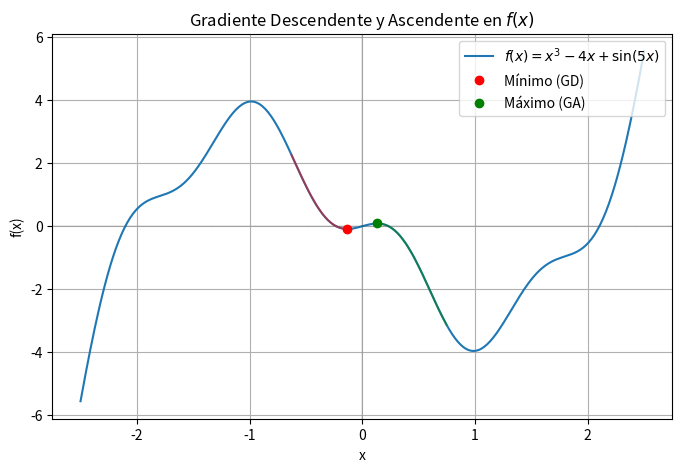

The matplotlib source for this figure:
import numpy as np
import matplotlib.pyplot as plt
import matplotlib.animation as animation


# Definir la función f(x) = x^3 - 4x + sin(5x)
def f(x):
    return x ** 3 - 4 * x + np.sin(5 * x)


# Definir la derivada f'(x)
def df(x):
    return 3 * x ** 2 - 4 + 5 * np.cos(5 * x)


# Crear valores de x en un rango adecuado
x = np.linspace(-2.5, 2.5, 400)
y = f(x)

# Parámetros del algoritmo de gradiente
learning_rate = 0.01  # Tasa de aprendizaje (alpha)
tol = 1e-6
max_iter = 50

# Inicializar listas para almacenar el recorrido de los puntos
x_vals_min, y_vals_min = [], []
x_vals_max, y_vals_max = [], []

# Gradiente Descendente (mínimos)
x_min = -.7  # Punto inicial más adecuado para encontrar mínimo
for _ in range(max_iter):
    grad = df(x_min)
    if abs(grad) < tol:
        break
    x_min -= learning_rate * grad
    x_vals_min.append(float(x_min))
    y_vals_min.append(float(f(x_min)))

# Gradiente Ascendente (máximos)
x_max = 0.8 # Punto inicial más adecuado para encontrar máximo
for _ in range(max_iter):
    grad = df(x_max)
    if abs(grad) < tol:
        break
    x_max += learning_rate * grad
    x_vals_max.append(float(x_max))
    y_vals_max.append(float(f(x_max)))

# Crear figura para la animación
fig, ax = plt.subplots(figsize=(8, 5))
ax.plot(x, y, label=r"$f(x) = x^3 - 4x + \sin(5x)$")
ax.axhline(0, color="black", linewidth=0.15, linestyle="--")
ax.axvline(0, color="black", linewidth=0.15, linestyle="--")

# Marcar los puntos críticos en la animación
point_min, = ax.plot([], [], 'ro', markersize=6, label="Mínimo (GD)")
point_max, = ax.plot([], [], 'go', markersize=6, label="Máximo (GA)")

# Línea de trayectoria
path_min, = ax.plot([], [], 'r-', alpha=0.5)
path_max, = ax.plot([], [], 'g-', alpha=0.5)

# Configuración de ejes
ax.set_xlabel("x")
ax.set_ylabel("f(x)")
ax.set_title("Gradiente Descendente y Ascendente en $f(x)$")
ax.legend()
ax.grid(True)


# Función de actualización para la animación
def update(frame):
    if frame < len(x_vals_min):
        point_min.set_data([x_vals_min[frame]], [y_vals_min[frame]])
        path_min.set_data(x_vals_min[:frame + 1], y_vals_min[:frame + 1])  # Dibujar la trayectoria

    if frame < len(x_vals_max):
        point_max.set_data([x_vals_max[frame]], [y_vals_max[frame]])
        path_max.set_data(x_vals_max[:frame + 1], y_vals_max[:frame + 1])  # Dibujar la trayectoria

    return point_min, point_max, path_min, path_max


# Crear la animación (blit=False para PyCharm)
ani = animation.FuncAnimation(fig, update, frames=max(len(x_vals_min), len(x_vals_max)), interval=2, blit=False)


# **Guardar la animación como GIF**
gif_filename = "gradiente_2d.gif"
ani.save(gif_filename, writer="pillow", fps=10)

print(f"Animación guardada como {gif_filename}")

# Mostrar la animación
plt.show()


